Run: headless pygame with SDL's dummy video driver; simulated clock (each Clock.tick advances the game by its frame time, no real sleeping); random seed 0; keys injected as events and as key.get_pressed() state; no mouse input.
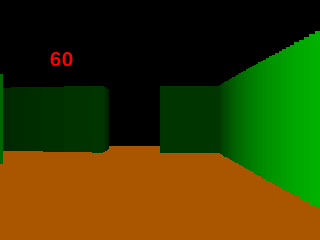
Frame 1 of 4 · flips 1–60 · no input
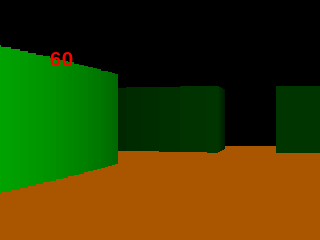
Frame 2 of 4 · flips 61–180 · tapped SPACE, RETURN · held RIGHT (→), D
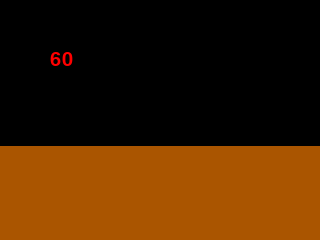
Frame 3 of 4 · flips 181–300 · held DOWN (↓), S
Frame 4 of 4 · flips 301–420 · held LEFT (←), A, UP (↑), W · screen unchanged from frame 3, image omitted

The pygame program that drew these frames:

import pygame
import math

# Posicion del jugador
jugador_x = 14
jugador_y = 2

# Direccion
jugador_rot = 0

# Velocidad
velocidad = 0
velocidad_rot = 0

# Para un FOV de 90 grados aprox.
FOV = 3.14159 / 4.0

# Otras constantes
PANTALLA_ANCHO = 320
PANTALLA_ALTO = 240
MITAD = PANTALLA_ALTO / 2
DISTANCIA_MAX_RAYO = 9

# Mapa
MAPA_ANCHO = 16
MAPA_ALTO = 16
mapa = []

# Teclas presionadas
arriba = False
derecha = False
abajo = False
izquierda = False

# Pygame
pygame.init()
fuente = pygame.font.Font(None, 30)
pantalla = pygame.display.set_mode((PANTALLA_ANCHO, PANTALLA_ALTO))


def cargar_mapa():
  global map
  mapa.append("################")
  mapa.append("#.....#........#")
  mapa.append("#.....#........#")
  mapa.append("#.....#........#")
  mapa.append("#.....##..##...#")
  mapa.append("#..........#...#")
  mapa.append("#...#......#...#")
  mapa.append("#..............#")
  mapa.append("#..............#")
  mapa.append("####...##..##.##")
  mapa.append("#......#.......#")
  mapa.append("#......#.......#")
  mapa.append("################")

def toca_muro(x, y):
  if x < 0 or x >= MAPA_ANCHO:
    return False
  if y < 0 or y >= MAPA_ALTO:
    return False
  return mapa[y][x] == '#'

def dibujar_rectangulo(x, y, ancho, alto, color):
  global pantalla
  pygame.draw.rect(pantalla, color, pygame.Rect(x, y, ancho, alto))


# Algoritmo basico
# Para mayor calidad y rendimiento se deben usar otras tecnicas 
def raycast(x, y, rot):
  distancia = 0
  direccion_x = math.sin(rot)
  direccion_y = math.cos(rot)
  while distancia < DISTANCIA_MAX_RAYO:
    # Menores valores mejoran la calidad
    # pero empeoran el desempeno.
    distancia += 0.1
    rayo_x = math.floor(x + direccion_x * distancia)
    rayo_y = math.floor(y + direccion_y * distancia)

    if toca_muro(rayo_x, rayo_y):
      return distancia
  return DISTANCIA_MAX_RAYO


def actualizar_eventos():
  global arriba, derecha, abajo, izquierda

  for evento in pygame.event.get():
    # Salir del juego (?)
    if evento.type == pygame.QUIT:
      return -1
    # Solo nos interesan los eventos del teclado
    if evento.type not in [pygame.KEYDOWN, pygame.KEYUP]:
      continue
    # Mapeos de las teclas
    if evento.key == pygame.K_UP:
      arriba = evento.type == pygame.KEYDOWN
    if evento.key == pygame.K_RIGHT:
      derecha = evento.type == pygame.KEYDOWN
    if evento.key == pygame.K_DOWN:
      abajo = evento.type == pygame.KEYDOWN
    if evento.key == pygame.K_LEFT:
      izquierda = evento.type == pygame.KEYDOWN 

  # Nunca se encontro el evento salir
  return 0


reloj = pygame.time.Clock()
cargar_mapa()

# Gameloop
while True:
  if actualizar_eventos() == -1:
    break

  if arriba:
    jugador_x +=  0.1 * math.sin(jugador_rot)
    jugador_y +=  0.1 * math.cos(jugador_rot)
  if abajo:
    jugador_x -=  0.1 * math.sin(jugador_rot)
    jugador_y -=  0.1 * math.cos(jugador_rot)
  if izquierda: 
    jugador_rot -= 0.05
  if derecha: 
    jugador_rot += 0.05

  # Dibujamos el techo
  dibujar_rectangulo(0, 0, PANTALLA_ANCHO, MITAD, (0, 0, 0))
  # Dibujamos el piso
  dibujar_rectangulo(0, MITAD, PANTALLA_ANCHO, MITAD, (170, 85, 0)) 
  
  # Calculamos los valores necesarios...
  fov_inicio = jugador_rot - FOV / 2
  rayo_espaciado = FOV / PANTALLA_ANCHO
  # Calculamos las distancias en el FOV
  for pixel in range(0, PANTALLA_ANCHO):
    # ... para encontrar el angulo del rayo
    rayo_angulo = fov_inicio + pixel * rayo_espaciado
    distancia = raycast(jugador_x, jugador_y, rayo_angulo)     
      
    # Pintamos el fragmento de muro
    techo = max(0, PANTALLA_ALTO / 2.0 - PANTALLA_ALTO / distancia)
    piso = techo
    muro = PANTALLA_ALTO - techo - piso
    shading = max(0, 1 - distancia / DISTANCIA_MAX_RAYO)
    dibujar_rectangulo(pixel, techo, 1, muro, (0, 255 * shading, 0))

  fps = fuente.render(str(int(reloj.get_fps())), True, (255, 0, 0))
  pantalla.blit(fps, (50, 50))
  pygame.display.flip()
  reloj.tick(60)
